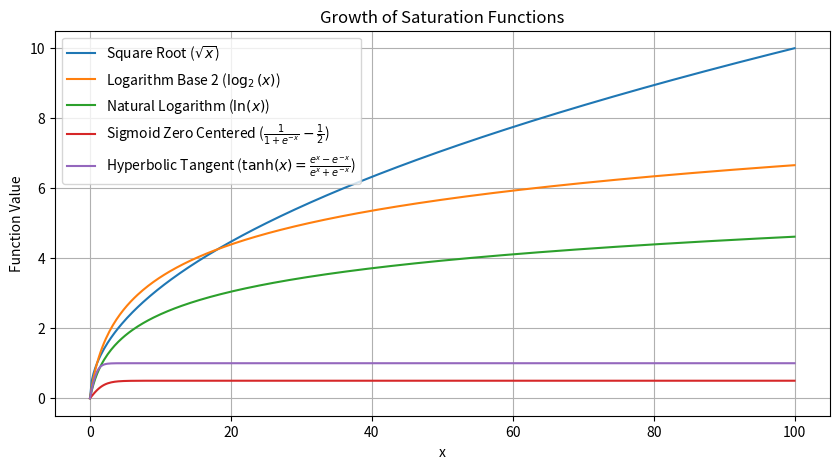

Source code (Python):
import numpy as np
import matplotlib.pyplot as plt

"""
    This script plots saturation functions used
    in our adjusted SPLADE model.
"""

# Define the range for the input values with logs starting from 1 and square root starting from 0
x = np.linspace(0, 100, 400)

# Calculate the square root for the full range including 0
square_root_full = np.sqrt(x)
# Calculate log base 2 and log base 10 for the range starting from 1
logarithm_base_2_log = np.log2(x + 1)
logarithm= np.log(x + 1)
log_2_sqrt = np.log(1 + square_root_full)
tanh = np.tanh(x)

sqr_inverse = (1 - (1 / (1 + np.square(x)))) * (1 - np.exp(-x / 5))

sigmoid = (1 / (1 + np.exp(-x))) - 0.5

# Plotting the functions
plt.figure(figsize=(10, 5))
plt.plot(x, square_root_full, label='Square Root ($\\sqrt{x}$)')
plt.plot(x, logarithm_base_2_log, label='Logarithm Base 2 ($\\log_2(x)$)')
plt.plot(x, logarithm, label='Natural Logarithm ($\\ln(x)$)')
plt.plot(x, sigmoid, label='Sigmoid Zero Centered ($\\frac{1}{1 + e^{-x}} - \\frac{1}{2}$)')
plt.plot(x, tanh, label='Hyperbolic Tangent ($\\tanh(x) = \\frac{e^x - e^{-x}}{e^x + e^{-x}}$)')
plt.title('Growth of Saturation Functions')
plt.xlabel('x')
plt.ylabel('Function Value')
plt.legend()
plt.grid(True)
plt.show()